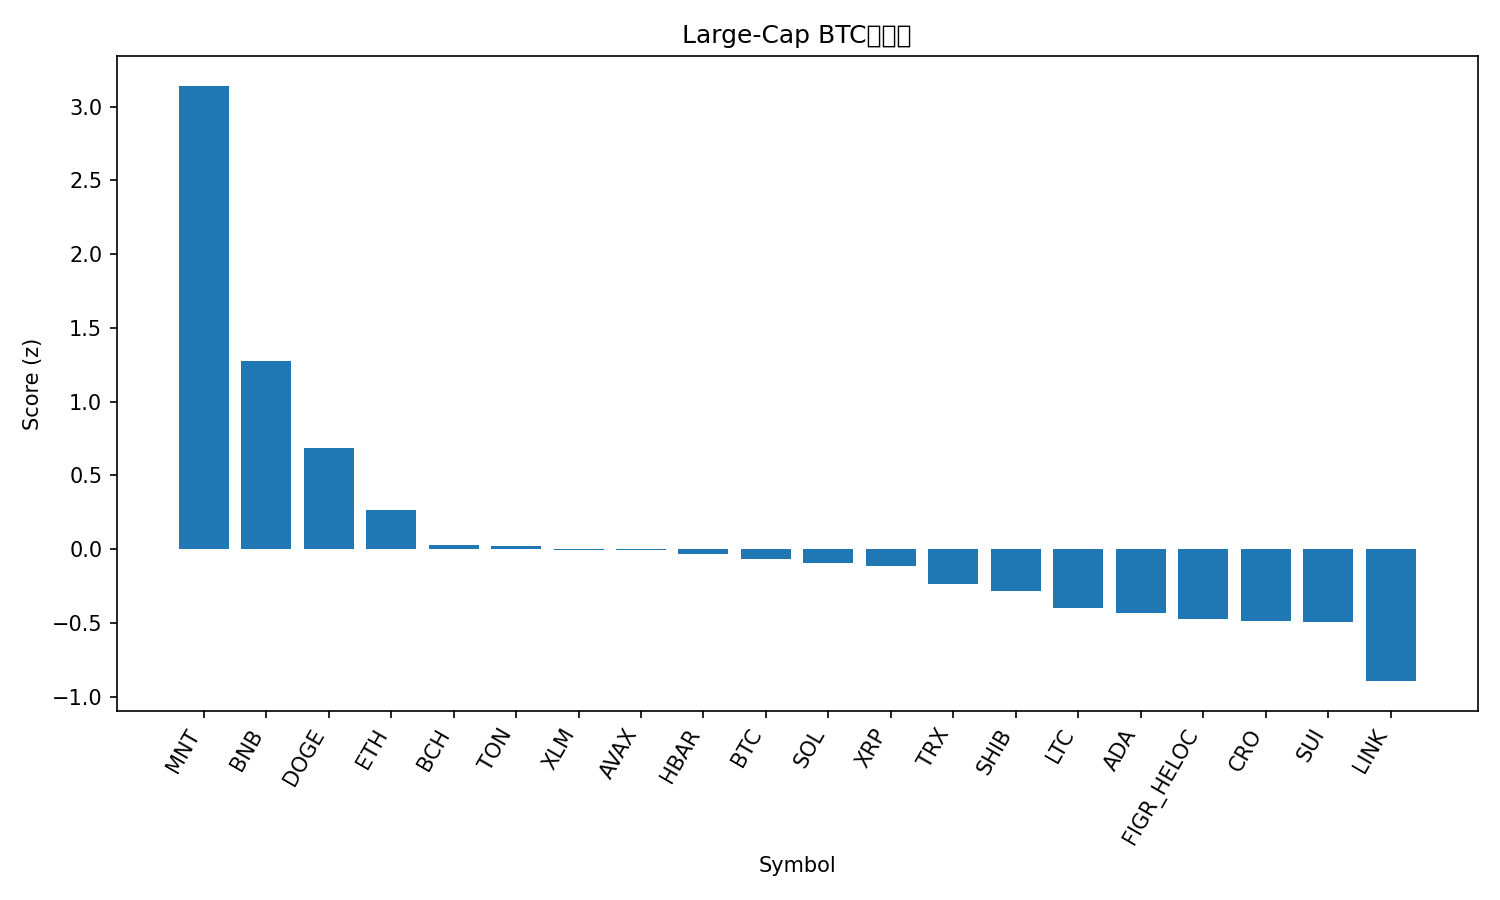

The data file committed next to this chart (first rows):
rank, name, symbol, price_btc, price_usd, pct_1h_btc, pct_24h_btc, pct_7d_btc, market_cap_rank, market_cap_usd, volume_usd, score
1, Mantle, MNT, 1.767e-05, 2.19, 1.926, 5.076, 7.903, 34, 7122450866, 287091210, 3.142
2, BNB, BNB, 0.009831, 1219, 0.2237, 4.358, 9.502, 5, 169756112904, 3132536456, 1.272
3, Dogecoin, DOGE, 2.09e-06, 0.2597, 0.7384, -0.07632, 1.432, 8, 39209043593, 2509941159, 0.6853
4, Ethereum, ETH, 0.03692, 4577, 0.3003, 0.07851, 0.1532, 2, 551794892245, 27955096471, 0.2622
5, Bitcoin Cash, BCH, 0.004839, 599.9, 0.2933, -0.5646, -1.654, 23, 11951061846, 182864278, 0.02536
6, Toncoin, TON, 2.292e-05, 2.84, 0.2686, -0.04246, -4.399, 33, 7154922694, 119177764, 0.02096
7, Stellar, XLM, 3.26e-06, 0.4035, 0.08943, 0.2902, -1.236, 19, 12893401104, 251345471, -0.005243
8, Avalanche, AVAX, 0.000246, 30.49, 0.2346, 0.4209, -7.342, 20, 12872028934, 696204160, -0.009423
9, Hedera, HBAR, 1.79e-06, 0.2214, 0.3155, -0.2113, -6.668, 25, 9381661860, 204476454, -0.03138
10, Bitcoin, BTC, 1.0, 123966, 0.0, 0.0, 0.0, 1, 2470308280962, 50344180204, -0.0646
11, Solana, SOL, 0.001877, 232.7, 0.01736, -0.1858, 1.119, 6, 126809707659, 6001027086, -0.09261
12, XRP, XRP, 2.418e-05, 3.0, 0.3406, -0.9918, -5.518, 3, 179389767814, 4465618501, -0.1169
13, TRON, TRX, 2.78e-06, 0.3443, 0.08048, -0.04249, -6.53, 10, 32592126551, 593338551, -0.2387
14, Shiba Inu, SHIB, 1.02246e-10, 1.267e-05, 0.2136, -1.439, -3.435, 31, 7462446016, 174933051, -0.2853
15, Litecoin, LTC, 0.0009694, 120.2, -0.2388, -0.5366, 2.6, 26, 9173822470, 591074504, -0.3973
16, Cardano, ADA, 6.86e-06, 0.8508, 0.1223, -1.698, -3.623, 11, 31058027679, 1404022544, -0.4353
17, Figure Heloc, FIGR_HELOC, 8.06e-06, 1.0, 0.0, 0.0, -11.84, 21, 12846283608, 54120, -0.4746
18, Cronos, CRO, 1.68e-06, 0.2081, -0.1233, -0.9507, -1.679, 32, 7246937927, 33068866, -0.4883
19, Sui, SUI, 2.919e-05, 3.62, -0.3781, 0.07526, 0.1281, 17, 13118600736, 1017477210, -0.4946
20, Chainlink, LINK, 0.0001783, 22.1, -0.0625, -2.652, -6.158, 15, 14970856419, 816829246, -0.8956
21, Hyperliquid, HYPE, 0.0003887, 48.19, -0.5954, -2.353, -7.662, 18, 13043043678, 433469780, -1.439
